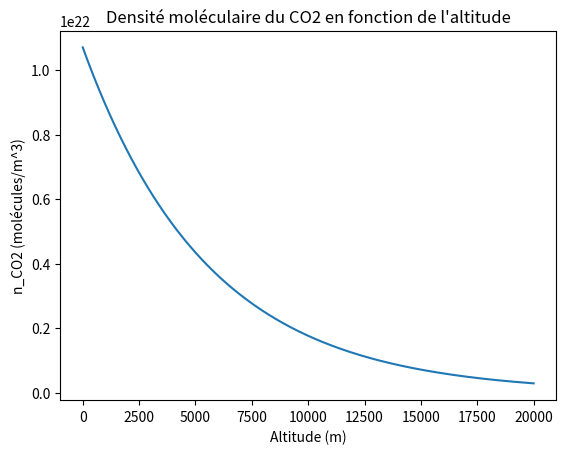

Write the Python code that produced this figure.
import numpy as np
import matplotlib.pyplot as plt

# Constantes
T = 288                    # K
g = 9.81                   # m/s^2
R = 8.314                  # J/(mol*K)
kb = 1.380649e-23          # J/K
P0 = 101325                # Pa

def n_z(M, z, xi):
    """
    Calcule la densité moléculaire n_i(z)

    Paramètres :
    M  : masse molaire du gaz (kg/mol)
    z  : altitude (m)
    xi : fraction molaire (ex: 420 ppm = 420e-6)

    Retour :
    n_i(z) en molécules/m^3
    """
    return (np.exp(-(M*g*z)/(R*T)) * xi * P0) / (kb * T)



M_CO2 = 0.044             
xi_CO2 = 420e-6         

z = np.linspace(0, 20000, 500)  # de 0 à 20 km

n_CO2 = n_z(M_CO2, z, xi_CO2)

# Graphique
plt.plot(z, n_CO2)
plt.ylabel("n_CO2 (molécules/m^3)")
plt.xlabel("Altitude (m)")

plt.title("Densité moléculaire du CO2 en fonction de l'altitude")
plt.show()
